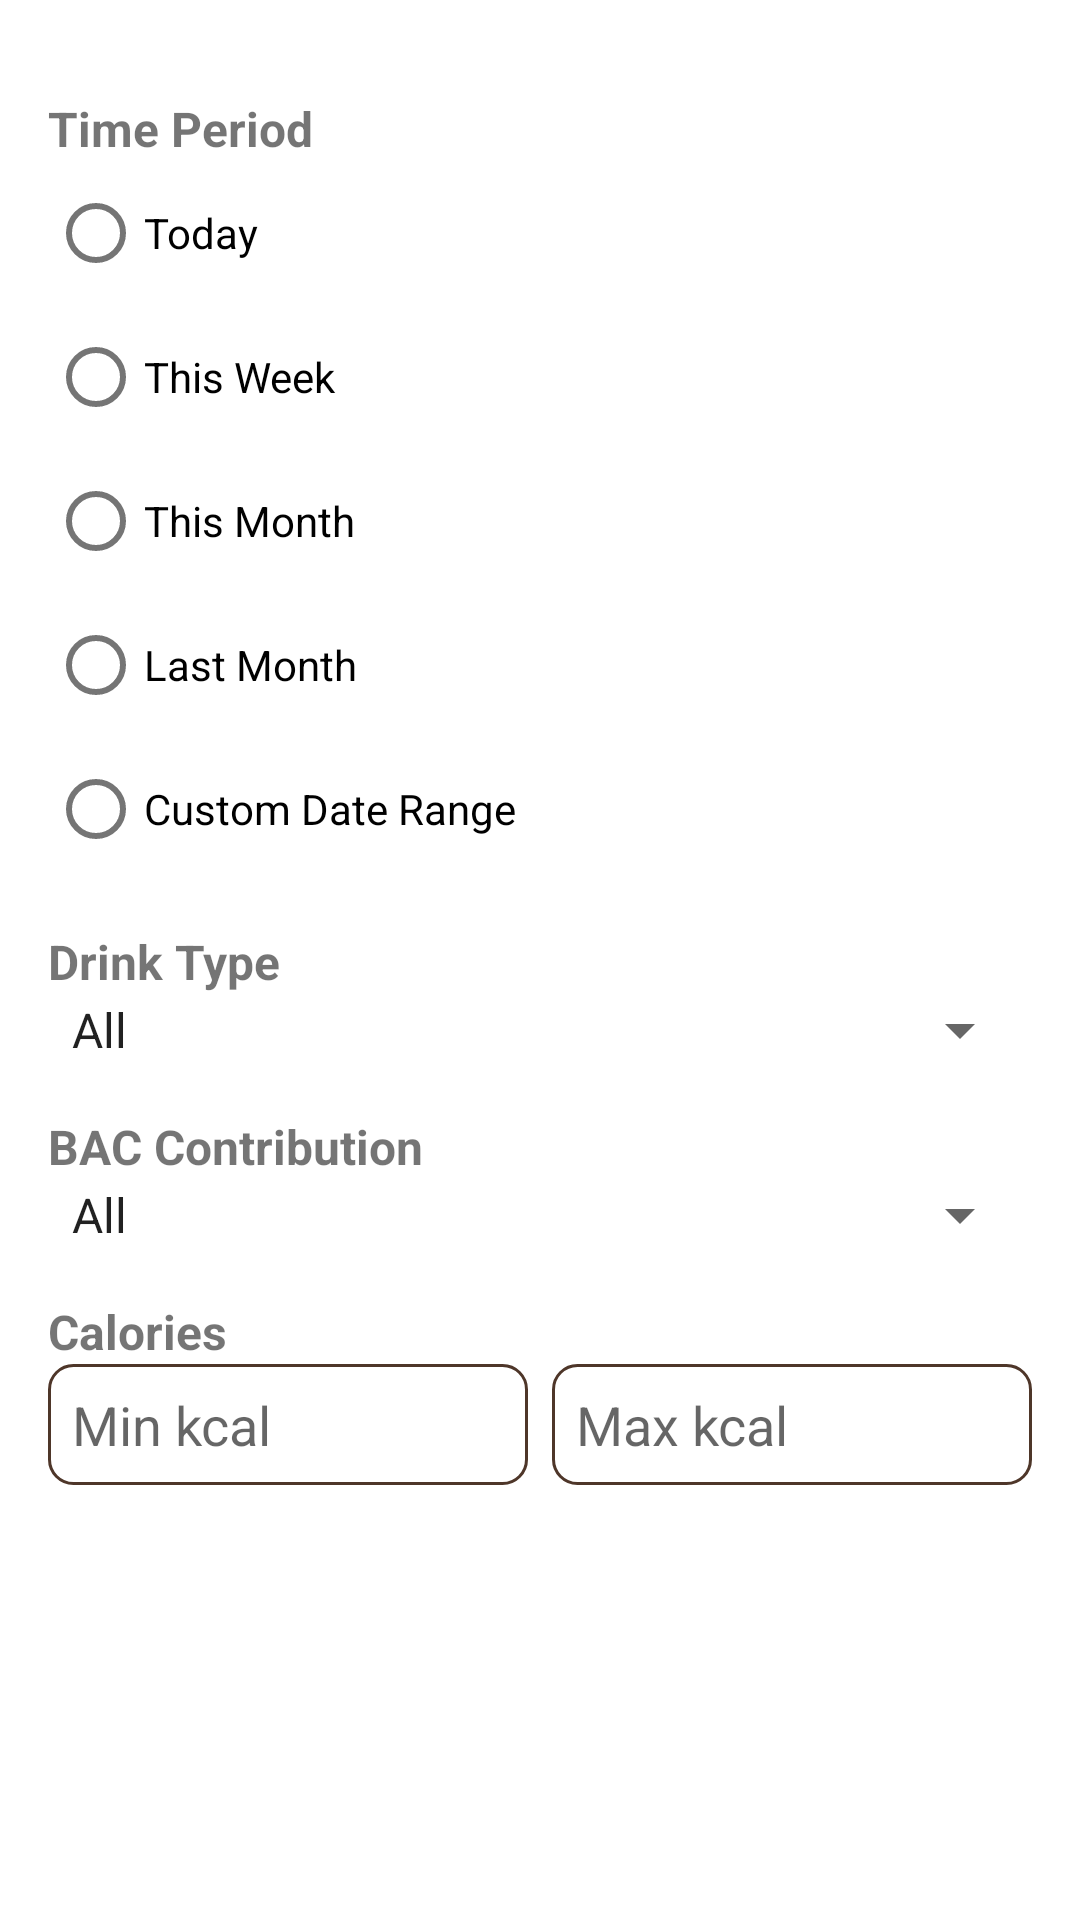

Here is an Android app screen rendered from its layout file. Give the layout XML and the strings, colors and styles it references.
<!-- AndroidManifest.xml: application theme Theme.DrinkWise -->
<!-- res/layout/dialog_filter_drink_log.xml -->
<ScrollView xmlns:android="http://schemas.android.com/apk/res/android"
    android:layout_width="match_parent"
    android:layout_height="wrap_content"
    android:fillViewport="true"
    android:background="@color/background_color_light">

    <LinearLayout
        android:layout_width="match_parent"
        android:layout_height="wrap_content"
        android:orientation="vertical"
        android:padding="16dp">



        
        <TextView
            android:layout_width="wrap_content"
            android:layout_height="wrap_content"
            android:text="Time Period"
            android:textSize="16sp"
            android:textStyle="bold"
            android:layout_marginTop="16dp" />

        <RadioGroup
            android:id="@+id/timePeriodGroup"
            android:layout_width="match_parent"
            android:layout_height="wrap_content"
            android:orientation="vertical">

            <RadioButton
                android:id="@+id/todayRadio"
                android:layout_width="wrap_content"
                android:layout_height="wrap_content"
                android:text="Today" />

            <RadioButton
                android:id="@+id/thisWeekRadio"
                android:layout_width="wrap_content"
                android:layout_height="wrap_content"
                android:text="This Week" />

            <RadioButton
                android:id="@+id/thisMonthRadio"
                android:layout_width="wrap_content"
                android:layout_height="wrap_content"
                android:text="This Month" />

            <RadioButton
                android:id="@+id/lastMonthRadio"
                android:layout_width="wrap_content"
                android:layout_height="wrap_content"
                android:text="Last Month" />

            <RadioButton
                android:id="@+id/customDateRadio"
                android:layout_width="wrap_content"
                android:layout_height="wrap_content"
                android:text="Custom Date Range" />
        </RadioGroup>

        
        <LinearLayout
            android:id="@+id/customDateLayout"
            android:layout_width="match_parent"
            android:layout_height="wrap_content"
            android:orientation="vertical"
            android:visibility="gone"
            android:paddingTop="8dp">

            <TextView
                android:layout_width="wrap_content"
                android:layout_height="wrap_content"
                android:text="Start Date" />

            <Button
                android:id="@+id/startDateButton"
                android:layout_width="match_parent"
                android:layout_height="wrap_content"
                android:text="Select Start Date" />

            <TextView
                android:layout_width="wrap_content"
                android:layout_height="wrap_content"
                android:text="End Date" />

            <Button
                android:id="@+id/endDateButton"
                android:layout_width="match_parent"
                android:layout_height="wrap_content"
                android:text="Select End Date" />
        </LinearLayout>

        
        <TextView
            android:layout_width="wrap_content"
            android:layout_height="wrap_content"
            android:text="Drink Type"
            android:textSize="16sp"
            android:textStyle="bold"
            android:layout_marginTop="16dp" />

        <Spinner
            android:id="@+id/drinkTypeSpinner"
            android:layout_width="match_parent"
            android:layout_height="wrap_content"
            android:entries="@array/drink_type_options" />

        
        <TextView
            android:layout_width="wrap_content"
            android:layout_height="wrap_content"
            android:text="BAC Contribution"
            android:textSize="16sp"
            android:textStyle="bold"
            android:layout_marginTop="16dp" />

        <Spinner
            android:id="@+id/bacSpinner"
            android:layout_width="match_parent"
            android:layout_height="wrap_content"
            android:entries="@array/bac_contribution_options" />

        
        <TextView
            android:layout_width="wrap_content"
            android:layout_height="wrap_content"
            android:text="Calories"
            android:textSize="16sp"
            android:textStyle="bold"
            android:layout_marginTop="16dp" />

        <LinearLayout
            android:layout_width="match_parent"
            android:layout_height="wrap_content"
            android:orientation="horizontal">

            <EditText
                android:id="@+id/minCaloriesEditText"
                android:layout_width="0dp"
                android:layout_height="wrap_content"
                android:layout_weight="1"
                android:hint="Min kcal"
                android:inputType="number"
                android:background="@drawable/edit_text_background" />

            <Space
                android:layout_width="8dp"
                android:layout_height="wrap_content" />

            <EditText
                android:id="@+id/maxCaloriesEditText"
                android:layout_width="0dp"
                android:layout_height="wrap_content"
                android:layout_weight="1"
                android:hint="Max kcal"
                android:inputType="number"
                android:background="@drawable/edit_text_background" />
        </LinearLayout>


    </LinearLayout>
</ScrollView>
<!-- resources referenced by this layout -->
<resources>
  <string-array name="bac_contribution_options">
          <item>All</item>
          <item>Below 0.08% (Safe)</item>
          <item>0.08% - 0.15% (Caution)</item>
          <item>Above 0.15% (Danger)</item>
      </string-array>
  <string-array name="drink_type_options">
          <item>All</item>
          <item>Beer</item>
          <item>Wine</item>
          <item>Champagne</item>
          <item>Cocktail</item>
          <item>Shot</item>
          <item>Sake</item>
          
      </string-array>
  <color name="background_color_light">#FFFFFF</color>
  <!-- drawable edit_text_background (drawable) -->
  <?xml version="1.0" encoding="utf-8"?>
  <shape xmlns:android="http://schemas.android.com/apk/res/android"
      android:shape="rectangle">
  
      
      <solid android:color="@color/white" />
  
      
      <stroke
          android:width="1dp"
          android:color="@color/dark_brown" />
  
      
      <corners android:radius="8dp" />
  
      
      <padding
          android:left="8dp"
          android:top="8dp"
          android:right="8dp"
          android:bottom="8dp" />
  
  </shape>
  <style name="Theme.DrinkWise" parent="Theme.MaterialComponents.Light.DarkActionBar">
          
          <item name="colorPrimary">@color/bene</item>
          <item name="colorPrimaryVariant">@color/bene</item>
  
          
          <item name="android:statusBarColor">?attr/colorPrimaryVariant</item>
      </style>
  <color name="white">#FFFFFFFF</color>
  <color name="dark_brown">#4E3629</color>
  <color name="bene">#DED4C7</color>
</resources>
